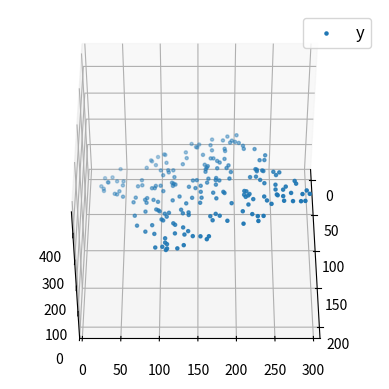

Python code for this plot:
import numpy as np
import matplotlib as mpl
import matplotlib.pyplot as plt


def generate_dataset(n):
    x = []
    y = []
    random_x1 = np.random.rand()
    random_x2 = np.random.rand()
    for i in range(n):
        x1 = i
        x2 = i / 2 + np.random.rand() * n
        x.append([1, x1, x2])
        y.append(random_x1 * x1 + random_x2 * x2 + 1)
    return np.array(x), np.array(y)


x, y = generate_dataset(200)

mpl.rcParams['legend.fontsize'] = 12

fig = plt.figure()
ax = fig.add_subplot(projection='3d')


ax.scatter(x[:, 1], x[:, 2], y, label='y', s=5)
ax.legend()
ax.view_init(45, 0)

plt.show()
